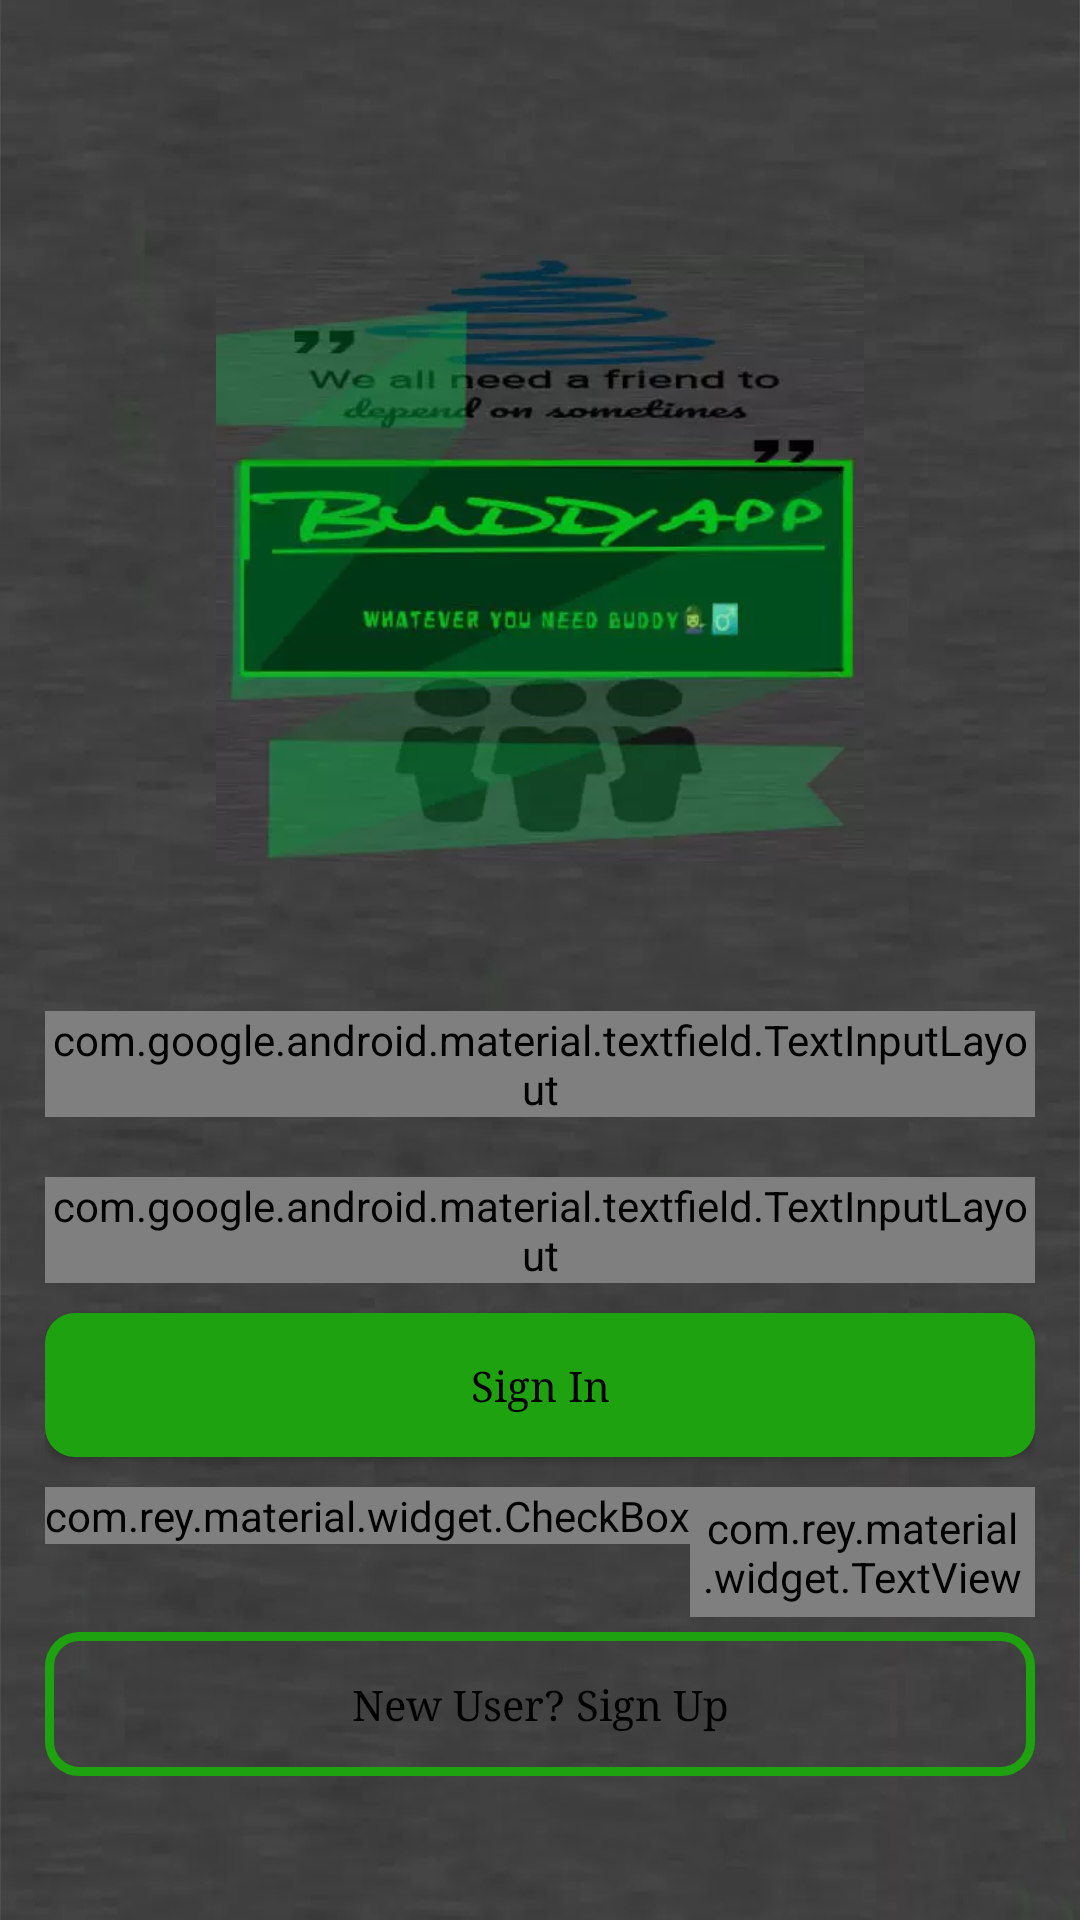

This screen was rendered from an Android layout file. Write that file and the resources it references.
<!-- AndroidManifest.xml: activity theme AppTheme -->
<!-- res/layout/activity_login.xml -->
<?xml version="1.0" encoding="utf-8"?>
    <RelativeLayout xmlns:android="http://schemas.android.com/apk/res/android"
        xmlns:app="http://schemas.android.com/apk/res-auto"
        xmlns:tools="http://schemas.android.com/tools"
        android:layout_width="match_parent"
        android:layout_height="match_parent"
        tools:context=".Activities.LoginActivity"
        android:orientation="vertical"
        android:background="@drawable/backgroundbuddy"
       >
    <LinearLayout
        android:layout_width="match_parent"
        android:layout_height="match_parent"
        android:orientation="vertical">
    <include
        android:id="@+id/ProgressBar_login"
        android:visibility="gone"
        layout="@layout/progressbar"/>

<androidx.core.widget.NestedScrollView
    android:layout_width="match_parent"
    android:layout_height="wrap_content"
    android:layout_below="@+id/logo_image">
        <LinearLayout
            android:layout_width="match_parent"
            android:layout_height="wrap_content"
            android:layout_marginTop="20dp"
            android:padding="15dp"
            android:gravity="center"
            android:layout_below="@+id/logo_image"
            android:layout_marginBottom="20dp"
            android:orientation="vertical">

            <ImageView
                android:id="@+id/logo_image"
                android:layout_width="wrap_content"
                android:layout_height="202dp"
                android:layout_marginTop="50dp"
                android:layout_marginBottom="50dp"
                android:src="@drawable/buddy_logo"
                android:transitionName="logo_image" />

            <com.google.android.material.textfield.TextInputLayout
                android:layout_width="match_parent"
                android:layout_height="wrap_content"
                android:layout_marginBottom="20dp"
                app:boxStrokeColor="@color/colorPrimary"
                android:textColorHint="@color/colorPrimary"
                android:id="@+id/username"
                android:hint="Email"
                style="@style/Widget.MaterialComponents.TextInputLayout.OutlinedBox">

                <com.google.android.material.textfield.TextInputEditText
                    android:layout_width="match_parent"
                    android:textColor="@color/colorPrimary"
                    android:layout_height="wrap_content" />

            </com.google.android.material.textfield.TextInputLayout>

            <com.google.android.material.textfield.TextInputLayout
                android:layout_width="match_parent"
                android:layout_height="wrap_content"
                android:id="@+id/password"
                android:hint="Password"
                android:textColorHint="@color/colorPrimary"
                app:boxStrokeColor="@color/colorPrimary"
                app:passwordToggleTint="@color/colorPrimary"
                app:passwordToggleEnabled="true"
                style="@style/Widget.MaterialComponents.TextInputLayout.OutlinedBox">

                <com.google.android.material.textfield.TextInputEditText
                    android:layout_width="match_parent"
                    android:layout_height="wrap_content"
                    android:textColor="@color/colorPrimary"
                    android:inputType="textPassword"/>

            </com.google.android.material.textfield.TextInputLayout>

            <Button
                android:id="@+id/SignIn"
                android:layout_width="match_parent"
                android:layout_height="wrap_content"
                android:layout_marginTop="10dp"
                android:padding="4dp"
                android:fontFamily="serif"
                android:layout_marginBottom="5dp"
                android:textAllCaps="false"
                android:background="@drawable/button_buddy"
                android:text="Sign In"
                android:textColor="#000" />
            <LinearLayout
                android:layout_width="match_parent"
                android:layout_height="wrap_content"
                android:orientation="horizontal"
                android:layout_marginTop="5dp">
                <com.rey.material.widget.CheckBox

                    android:id="@+id/remember_me_chkb"
                    android:layout_width="wrap_content"
                    android:layout_height="wrap_content"
                    style="@style/Material.Drawable.CheckBox"
                    android:fontFamily="serif"
                    android:text="Remember me"
                    android:textAllCaps="false"
                    android:textColor="@color/colorPrimary"
                    app:cbd_strokeColor="@color/colorPrimary"
                    android:gravity="left|center"
                    />

                <com.rey.material.widget.TextView
                    android:id="@+id/forget_Passsword"
                    android:layout_width="match_parent"
                    android:textAllCaps="false"
                    android:layout_height="wrap_content"
                    android:padding="4dp"
                    android:textColor="@color/colorPrimary"
                    android:fontFamily="serif"
                    android:gravity="right"
                    android:text="Forget Password?" />
            </LinearLayout>
            <Button
                android:id="@+id/newuser"
                android:layout_width="match_parent"
                android:layout_height="wrap_content"
                android:layout_marginTop="5dp"
                android:fontFamily="serif"
                android:padding="4dp"
                android:textAllCaps="false"
                android:background="@drawable/input_design"
                android:text="New User? Sign Up"
                android:textColor="#000" />


        </LinearLayout>
</androidx.core.widget.NestedScrollView>
    </LinearLayout>
</RelativeLayout>
<!-- res/layout/progressbar.xml (included above) -->
<?xml version="1.0" encoding="utf-8"?>
<LinearLayout xmlns:android="http://schemas.android.com/apk/res/android"
    xmlns:app="http://schemas.android.com/apk/res-auto"
    android:gravity="center"
    android:orientation="vertical"
    android:background="@color/colorPrimaryTransparent"
    android:layout_width="match_parent"
    android:layout_height="match_parent">

    <androidx.cardview.widget.CardView
        android:layout_width="match_parent"
        android:layout_marginHorizontal="50dp"
        android:background="@color/colorPrimaryDark"
        app:cardCornerRadius="15dp"
        android:layout_height="wrap_content">
        <LinearLayout
            android:layout_width="match_parent"
            android:layout_height="wrap_content"
            android:padding="15dp"
            android:background="@color/colorPrimaryDark"
            android:orientation="vertical"
            android:gravity="center">
    <ProgressBar
        android:id="@+id/progressBar"
        android:layout_width="wrap_content"
        android:secondaryProgressTint="#000"
        style="?android:attr/progressBarStyle"
        android:layout_height="wrap_content"
        android:layout_marginBottom="5dp"/>

    <TextView
        android:layout_width="wrap_content"
        android:layout_height="wrap_content"
        android:textStyle="bold"
        android:gravity="center"
        android:textColor="@color/colorAccent"
        android:text="Please wait ..."/>

        </LinearLayout>
    </androidx.cardview.widget.CardView>
</LinearLayout>
<!-- resources referenced by this layout -->
<resources>
  <color name="colorAccent">#67DF69</color>
  <color name="colorPrimary">#1FA210</color>
  <color name="colorPrimaryDark">#DC045F09</color>
  <color name="colorPrimaryTransparent">#86000000</color>
  <!-- drawable backgroundbuddy: webp bitmap (drawable, 26144 bytes) -->
  <!-- drawable buddy_logo: webp bitmap (drawable, 10610 bytes) -->
  <!-- drawable button_buddy (drawable) -->
  <?xml version="1.0" encoding="utf-8"?>
  <shape xmlns:android="http://schemas.android.com/apk/res/android">
  
      <solid android:width="3dp" android:color="@color/colorPrimary"/>
  
      <corners android:radius="10dp"/>
  
  </shape>
  <!-- drawable input_design (drawable) -->
  <?xml version="1.0" encoding="utf-8"?>
  <shape xmlns:android="http://schemas.android.com/apk/res/android">
      <stroke android:width="3dp" android:color="@color/colorPrimary"/>
  
      <corners android:radius="10dp"/>
  </shape>
  <style name="AppTheme" parent="Theme.AppCompat.Light.NoActionBar">
          
          <item name="colorPrimary">@color/colorPrimary</item>
          <item name="colorPrimaryDark">@color/colorPrimaryDark</item>
          <item name="colorAccent">@color/colorAccent</item>
  
      </style>
</resources>
